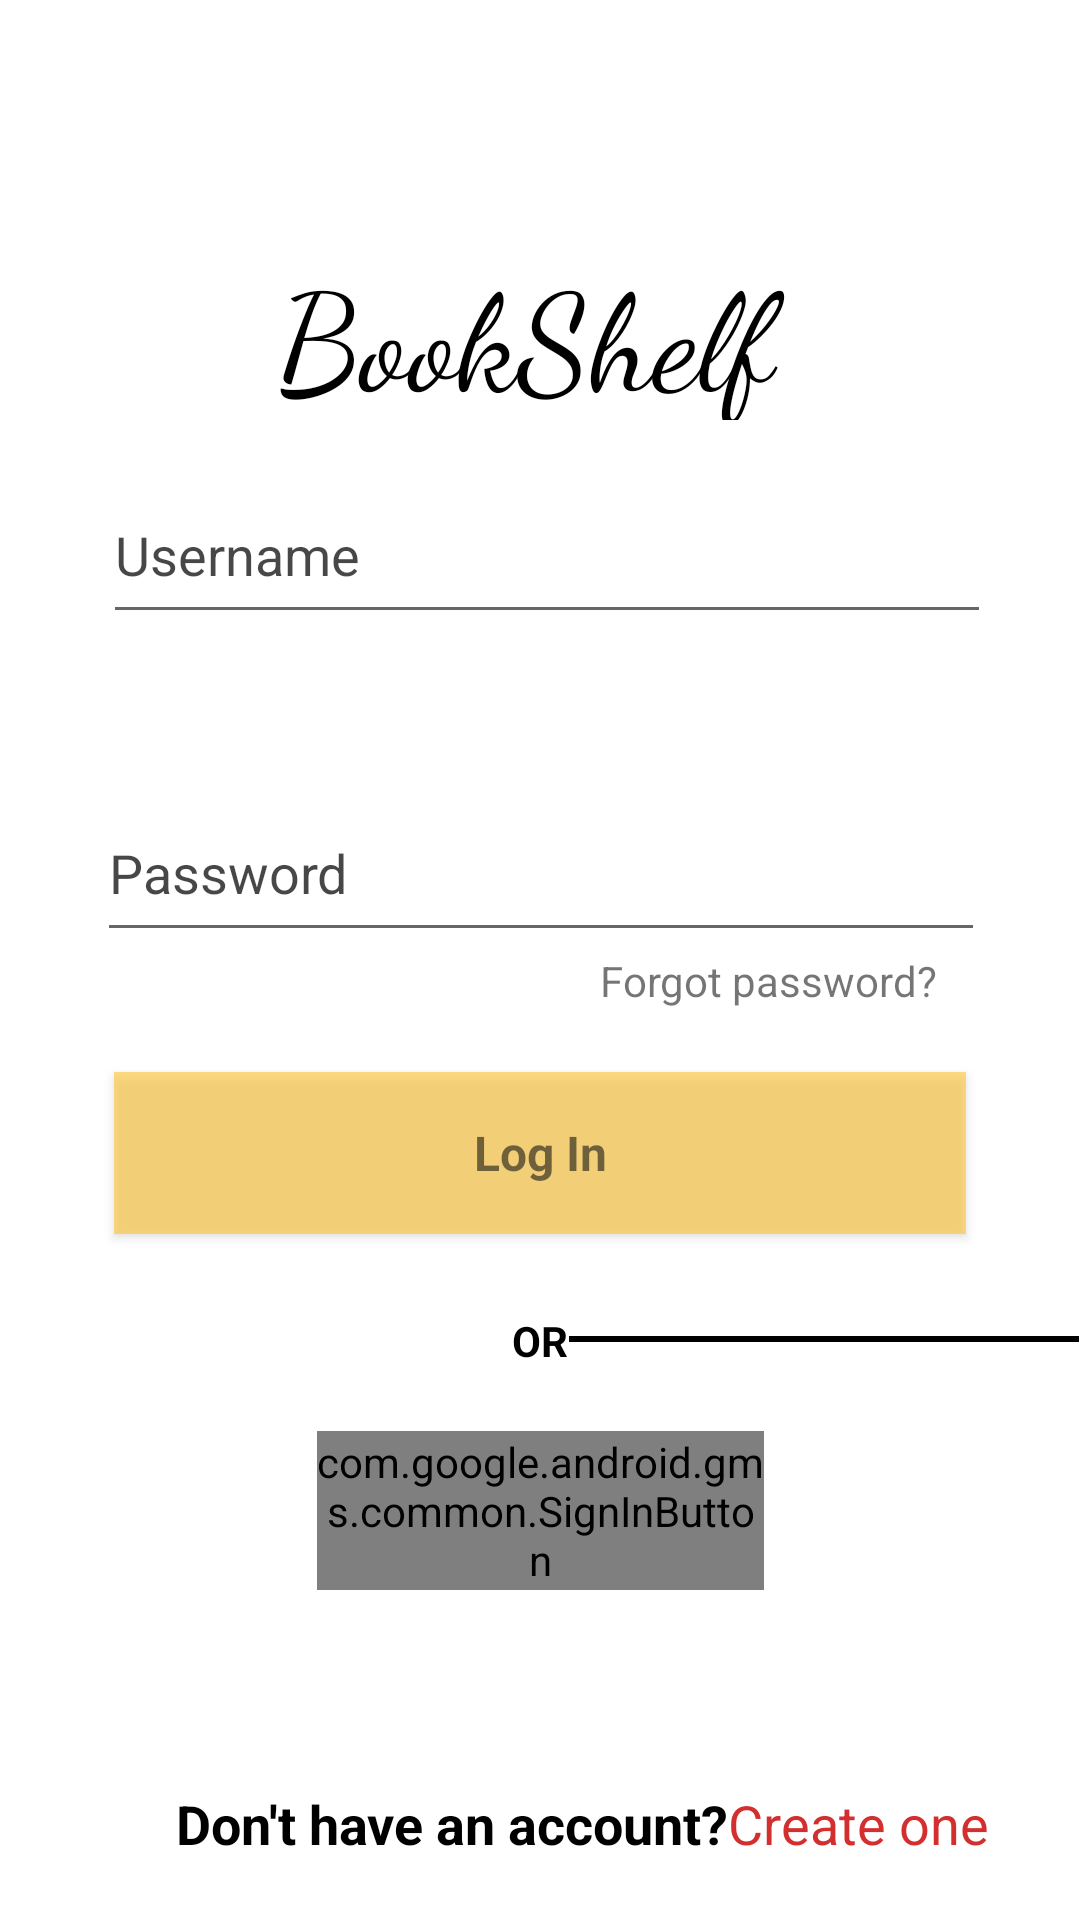

Reconstruct the res/layout file that produces this screen, plus the resources it refers to.
<!-- AndroidManifest.xml: application theme Theme.MyApplication -->
<!-- res/layout/fragment_log_in.xml -->
<?xml version="1.0" encoding="utf-8"?>
<androidx.constraintlayout.widget.ConstraintLayout xmlns:android="http://schemas.android.com/apk/res/android"
    xmlns:app="http://schemas.android.com/apk/res-auto"
    xmlns:tools="http://schemas.android.com/tools"
    android:id="@+id/constrain"
    android:layout_width="match_parent"
    android:layout_height="match_parent"
    android:background="#36FFFFFF"
    android:backgroundTint="#FFFFFF"
    tools:context=".LogIn">


    <EditText
        android:id="@+id/editTextTextPersonName2"
        android:layout_width="296dp"
        android:layout_height="56dp"
        android:layout_marginStart="5dp"
        android:autofillHints=""
        android:ems="10"
        android:hint="@string/username"
        android:inputType="textEmailAddress"
        android:textColor="#000000"
        android:textColorHighlight="@color/design_default_color_on_secondary"
        android:textColorHint="#B8000000"
        app:layout_constraintBottom_toBottomOf="parent"
        app:layout_constraintEnd_toEndOf="parent"
        app:layout_constraintHorizontal_bias="0.495"
        app:layout_constraintStart_toStartOf="parent"
        app:layout_constraintTop_toTopOf="parent"
        app:layout_constraintVertical_bias="0.266" />

    <EditText
        android:id="@+id/editTextTextPersonName3"
        android:layout_width="296dp"
        android:layout_height="56dp"
        android:layout_marginStart="5dp"
        android:autofillHints=""
        android:ems="10"
        android:foregroundGravity="center"
        android:hint="@string/password"
        android:inputType="textPassword"
        android:textColor="#000000"
        android:textColorHighlight="#FFFFFF"
        android:textColorHint="#B8000000"
        app:layout_constraintBottom_toBottomOf="parent"
        app:layout_constraintEnd_toEndOf="parent"
        app:layout_constraintHorizontal_bias="0.466"
        app:layout_constraintStart_toStartOf="parent"
        app:layout_constraintTop_toBottomOf="@+id/editTextTextPersonName2"
        app:layout_constraintVertical_bias="0.134" />

    <Button

        android:id="@+id/button"
        android:layout_width="284dp"
        android:layout_height="54dp"
        android:layout_marginTop="40dp"
        android:alpha="0.90"
        android:background="#B31020A8"
        android:backgroundTint="#FFC73C"
        android:text="@string/login"
        android:textAppearance="@style/TextAppearance.AppCompat.Medium"
        android:textSize="16sp"
        android:textStyle="bold"
        app:cornerRadius="32dp"
        app:layout_constraintEnd_toEndOf="parent"
        app:layout_constraintStart_toStartOf="parent"
        app:layout_constraintTop_toBottomOf="@+id/editTextTextPersonName3" />

    <TextView
        android:id="@+id/textView4"
        android:layout_width="wrap_content"
        android:layout_height="wrap_content"
        android:text="Don't have an account?"
        android:textAppearance="@style/TextAppearance.AppCompat.Medium"
        android:textColor="#000000"
        android:textColorHint="#E91E63"
        android:textSize="18sp"
        android:textStyle="bold"
        app:layout_constraintBaseline_toBaselineOf="@+id/signin"
        app:layout_constraintEnd_toEndOf="parent"
        app:layout_constraintHorizontal_bias="0.334"
        app:layout_constraintStart_toStartOf="parent" />

    <TextView
        android:id="@+id/signin"
        android:layout_width="wrap_content"
        android:layout_height="wrap_content"
        android:text="Create one"
        android:textColor="#D32F2F"
        android:textSize="18sp"
        app:layout_constraintBottom_toBottomOf="parent"
        app:layout_constraintEnd_toEndOf="parent"
        app:layout_constraintHorizontal_bias="0.0"
        app:layout_constraintStart_toEndOf="@+id/textView4"
        app:layout_constraintTop_toBottomOf="@+id/button"
        app:layout_constraintVertical_bias="0.902" />

    <TextView
        android:id="@+id/line"
        style="?android:attr/listSeparatorTextViewStyle"
        android:layout_width="172dp"
        android:layout_height="2dp"

        android:layout_marginTop="37dp"
        android:layout_marginBottom="32dp"
        android:background="#000"
        android:gravity="center_horizontal"
        android:paddingTop="5dip"
        app:layout_constraintBottom_toTopOf="@+id/sign_in_button"
        app:layout_constraintEnd_toStartOf="@+id/textView6"
        app:layout_constraintHorizontal_bias="0.615"
        app:layout_constraintStart_toStartOf="parent"
        app:layout_constraintTop_toBottomOf="@+id/button" />

    <TextView
        android:id="@+id/line1"
        style="?android:attr/listSeparatorTextViewStyle"
        android:layout_width="170dp"
        android:layout_height="2dp"

        android:background="#000"
        android:gravity="center_horizontal"
        android:paddingTop="5dip"
        app:layout_constraintBottom_toBottomOf="@+id/sign_in_button"
        app:layout_constraintEnd_toEndOf="parent"
        app:layout_constraintHorizontal_bias="0.333"
        app:layout_constraintStart_toEndOf="@+id/textView6"
        app:layout_constraintTop_toTopOf="@+id/button"
        app:layout_constraintVertical_bias="0.516" />

    <TextView
        android:id="@+id/textView6"
        android:layout_width="wrap_content"
        android:layout_height="17dp"
        android:text="OR"
        android:textColor="#000000"
        android:textStyle="bold"
        app:layout_constraintBottom_toBottomOf="@+id/sign_in_button"
        app:layout_constraintEnd_toEndOf="parent"
        app:layout_constraintStart_toStartOf="parent"
        app:layout_constraintTop_toTopOf="@+id/button"
        app:layout_constraintVertical_bias="0.514" />

    <com.google.android.gms.common.SignInButton
        android:id="@+id/sign_in_button"
        android:layout_width="149dp"
        android:layout_height="53dp"
        app:layout_constraintBottom_toTopOf="@+id/textView4"
        app:layout_constraintEnd_toEndOf="parent"
        app:layout_constraintStart_toStartOf="parent"
        app:layout_constraintTop_toBottomOf="@+id/button" />

    <TextView
        android:id="@+id/textView7"
        android:layout_width="wrap_content"
        android:layout_height="wrap_content"
        android:text="Forgot password?"
        app:layout_constraintBottom_toTopOf="@+id/button"
        app:layout_constraintEnd_toEndOf="parent"
        app:layout_constraintHorizontal_bias="0.807"
        app:layout_constraintStart_toStartOf="parent"
        app:layout_constraintTop_toBottomOf="@+id/editTextTextPersonName3"
        app:layout_constraintVertical_bias="0.0" />

    <TextView
        android:id="@+id/textView10"
        android:layout_width="175dp"
        android:layout_height="60dp"
        android:layout_marginTop="80dp"
        android:fontFamily="cursive"
        android:includeFontPadding="true"
        android:text="BookShelf"
        android:textColor="#000000"
        android:textSize="45sp"
        app:layout_constraintEnd_toEndOf="parent"
        app:layout_constraintStart_toStartOf="parent"
        app:layout_constraintTop_toTopOf="parent" />

</androidx.constraintlayout.widget.ConstraintLayout>
<!-- resources referenced by this layout -->
<resources>
  <string name="login">Log In</string>
  <string name="password">Password</string>
  <string name="username">Username</string>
  <style name="Theme.MyApplication" parent="Theme.MaterialComponents.DayNight.DarkActionBar">
          
          <item name="colorPrimary">@color/yellow</item>
          <item name="colorPrimaryVariant">@color/purple_700</item>
          <item name="colorOnPrimary">@color/white</item>
          
          <item name="colorSecondary">@color/teal_200</item>
          <item name="colorSecondaryVariant">@color/teal_700</item>
          <item name="colorOnSecondary">@color/black</item>
          
          <item name="android:statusBarColor" tools:targetApi="l">?attr/colorPrimaryVariant</item>
          
      </style>
  <color name="yellow">#FFC73C</color>
  <color name="purple_700">#FF3700B3</color>
  <color name="white">#FFFFFFFF</color>
  <color name="teal_200">#FF03DAC5</color>
  <color name="teal_700">#FF018786</color>
  <color name="black">#FF000000</color>
</resources>
